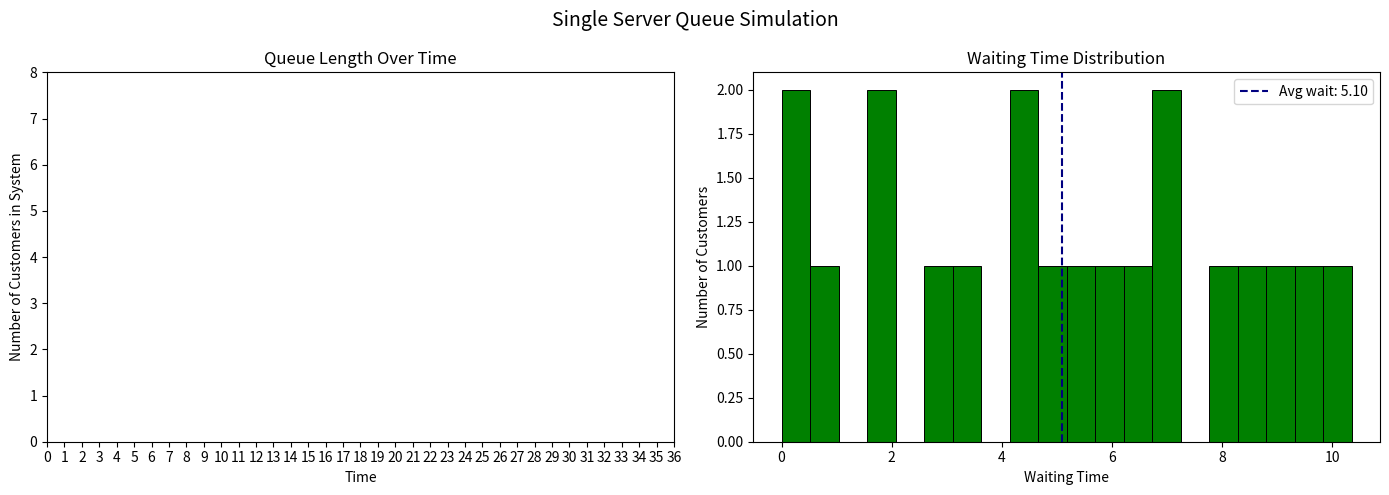

Recreate this plot in Python.
import random
import matplotlib.pyplot as plt
import matplotlib.animation as animation

cus = 20
def random_time(min, max):
    return random.uniform(min, max)

AT = []
current_time = 0
for _ in range(cus):
    current_time += random_time(1, 1.5)
    AT.append(current_time)

ST = []
for _ in range(cus):
    ST.append(random_time(1.6, 2))

SST = []
CT = []
for i in range(cus):
    if i == 0:
        start = AT[i]
    else:
        start = max(AT[i], CT[i - 1])

    finish = start + ST[i]
    SST.append(start)
    CT.append(finish)
WT = [SST[i] - AT[i] for i in range(cus)]





time_points = []
queue_lengths = []
current_time = 0
simulation_time = CT[-1]
print("Time\tCustomers in queue\tTotal arrived customers\tTotal finished customers")

while current_time <= simulation_time:
    current_queue = 0
    i = 0
    while i < cus and AT[i] <= current_time:
        current_queue += 1
        i += 1

    j = 0
    while j < cus and CT[j] <= current_time:
        current_queue -= 1
        j += 1
    time_points.append(current_time)
    queue_lengths.append(current_queue)

    print(f"{current_time:.2f} \t\t\t {current_queue} \t\t {i} \t\t\t {j}")
    print("-------------------------------------------------------------------")
    current_time += 2

print("\n\n\nCustomer No.\tArrival time\tService time\tStart time\tFinish time\tWaiting time")
for i in range(cus):
    print(f"{i+1} \t\t {AT[i]:.2f}\t\t {ST[i]:.2f}\t\t {SST[i]:.2f}\t\t {CT[i]:.2f}\t\t {WT[i]:.2f}")
    print("-------------------------------------------------------------------------------------------------------")

print(f"\n\n\nAvg waiting time = {(sum(WT)/cus):.2f}")
print("\nMax queue length =", max(queue_lengths))
TAT = [CT[i] - AT[i] for i in range(cus)]
print(f"\n\n\nAvg Turn Around Time = {(sum(TAT)/cus):.2f}")
avg_queue_length = sum(queue_lengths) / len(queue_lengths)
print("\nAverage Queue Length =", round(avg_queue_length, 2))


fig, (ax1, ax2) = plt.subplots(1, 2, figsize=(14, 5))
fig.suptitle("Single Server Queue Simulation", fontsize=14)
ax1.set_title("Queue Length Over Time")
ax1.set_xlabel("Time")
ax1.set_ylabel("Number of Customers in System")
ax1.set_xticks(range(0, int(time_points[-1]) + 1, 1))
ax1.set_xlim(0, time_points[-1])
ax1.set_ylim(0, max(queue_lengths) + 1)

line, = ax1.plot([], [], lw=2, color="steelblue")

ax2.set_title("Waiting Time Distribution")
ax2.set_xlabel("Waiting Time")
ax2.set_ylabel("Number of Customers")
max_wait = max(WT) if WT else 1
num_bins = max(1, int(max_wait / 0.5))
ax2.hist(WT, bins=num_bins, color="green", edgecolor="black", linewidth=0.7)

ax2.axvline(
    sum(WT) / cus,
    color="navy",
    linestyle="--",
    linewidth=1.5,
    label=f"Avg wait: {sum(WT)/cus:.2f}"
)

ax2.legend()

plt.tight_layout()
def update(frame):
    line.set_data(time_points[:frame], queue_lengths[:frame])
    return line,

ani = animation.FuncAnimation(
    fig,
    update,
    frames=len(time_points),
    interval=50,
    blit=True
)

plt.show()
